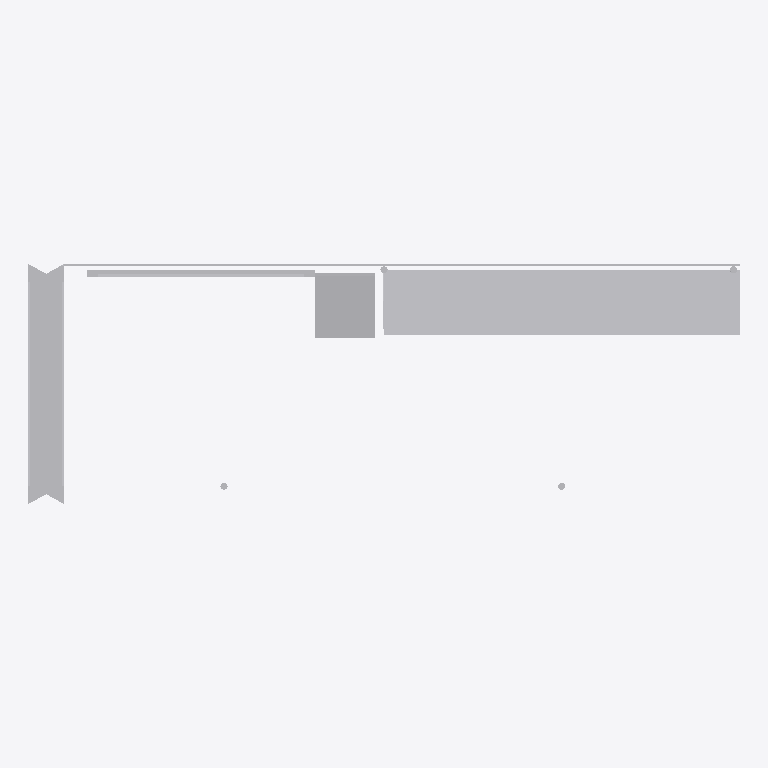
Plan cut of the same IFC building model at storey 'Port De Barcelona' (level 0.00 m, cut at 1.40 m), seen from above with north up, elements coloured by IFC class: 1 other element (light grey). Cut surfaces are drawn darker.
Extent 4.0 m × 1.4 m × 2.6 m (x, y, z). Storeys (1): Port De Barcelona at 0.00 m. Elements (1): 1 IfcFurnishingElement.

HEADER;
FILE_DESCRIPTION(('ViewDefinition [CoordinationView_V2.0]'),'2;1');
FILE_NAME('','',(''),(''),'','','');
FILE_SCHEMA(('IFC2X3'));
ENDSEC;
DATA;
#105=IFCPROJECT('34UKVHeH5CHvrwyycS_2aZ',$,'Port De Barcelona',$,$,'Port De Barcelona','Port De Barcelona',(#97),#92);
#130=IFCSITE('34UKVHeH5CHvrwyycS_2aX',$,'Default',$,$,#127,$,$,.ELEMENT.,(42,21,31,181945),(-71,-3,-24,-263305),0.0,$,$);
#115=IFCBUILDING('34UKVHeH5CHvrwyycS_2aY',$,'Port De Barcelona',$,$,#32,$,'Port De Barcelona',.ELEMENT.,$,$,$);
#124=IFCBUILDINGSTOREY('34UKVHeH5CHvrwyybZ1_NS',$,'Port De Barcelona',$,'Level:8mm Head',#122,$,'Port De Barcelona',.ELEMENT.,0.0);
#8020=IFCFURNISHINGELEMENT('2qCsj_Hs9BixRdQY0pixkd',$,'APBCN-URB-MOB-ParadaAutobus_Cubierta_Plana_Banco_ANUNCIO:Tipo1:1009367',$,'APBCN-URB-MOB-ParadaAutobus_Cubierta_Plana_Banco_ANUNCIO:Tipo1',#8018,#8011,'1009367');
ENDSEC;
